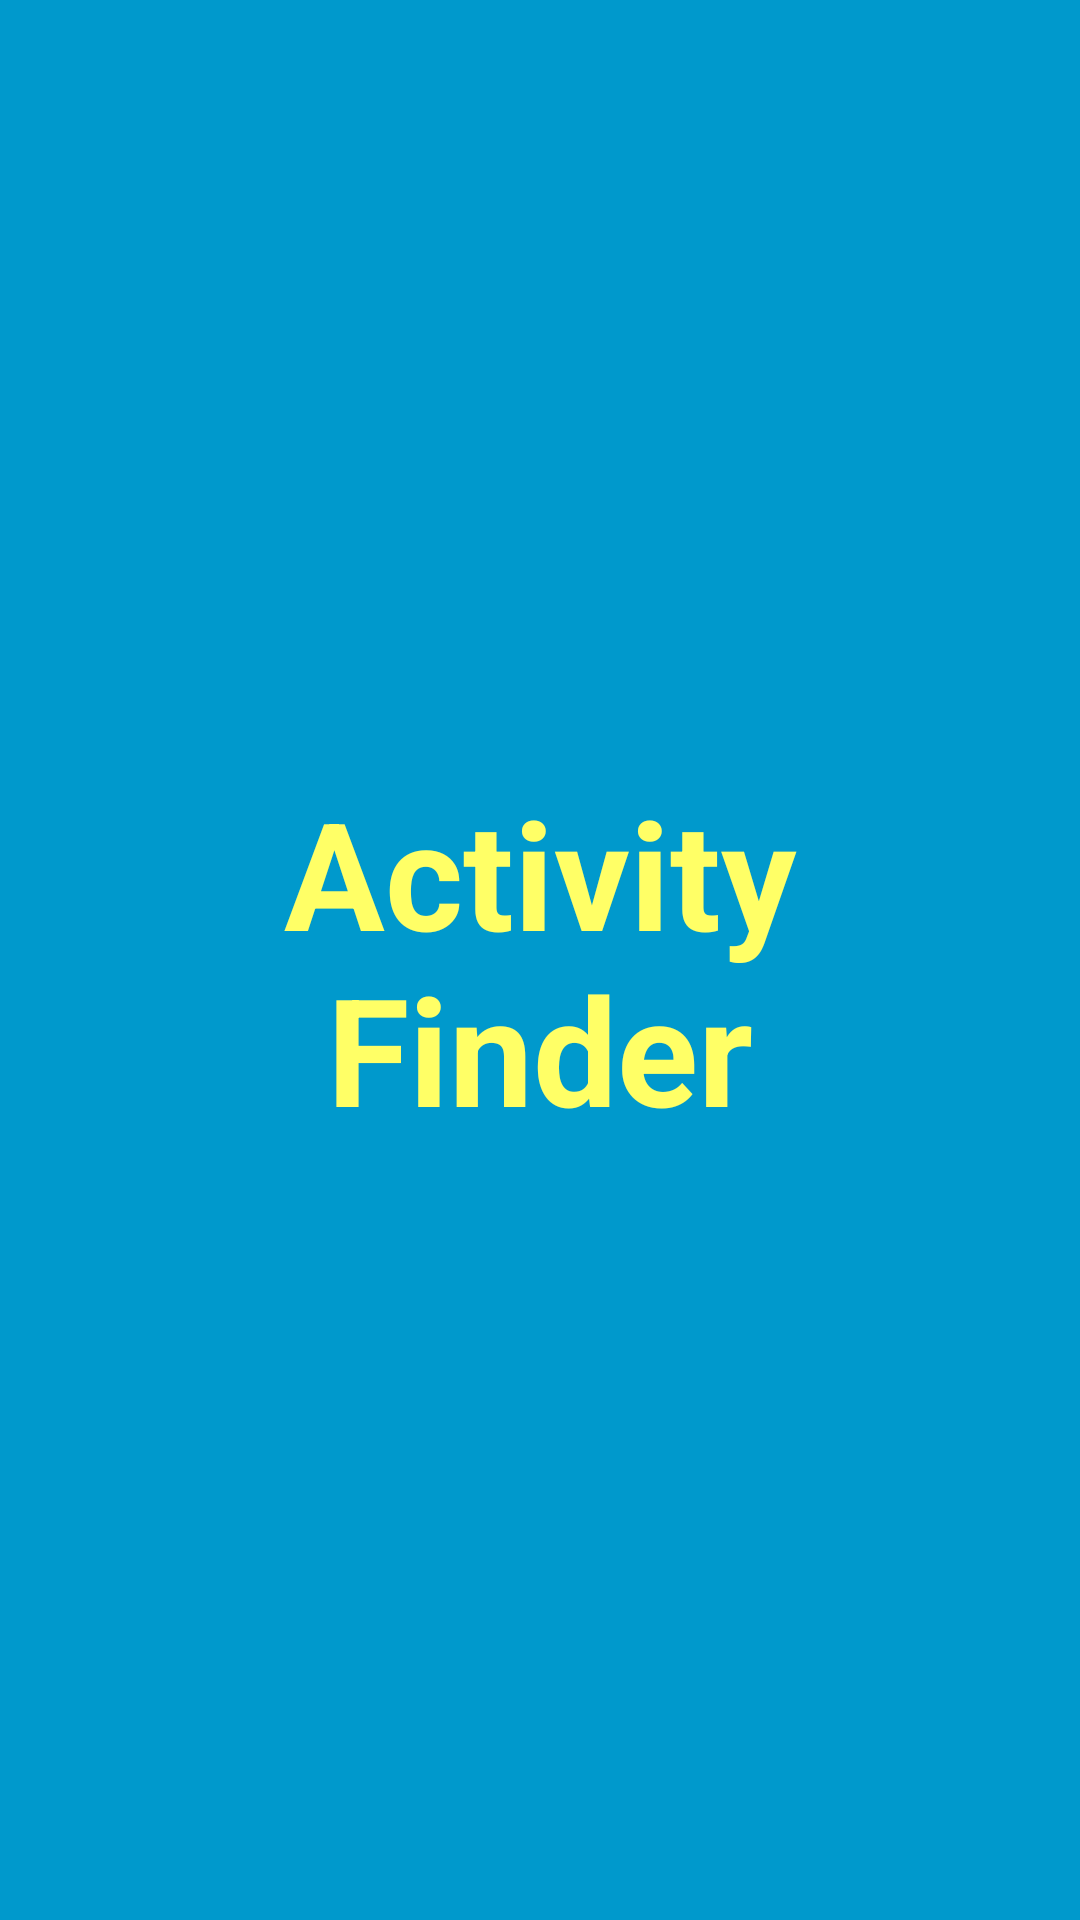

Reconstruct the res/layout file that produces this screen, plus the resources it refers to.
<!-- AndroidManifest.xml: activity theme SplashTheme -->
<!-- res/layout/activity_splash.xml -->
<FrameLayout xmlns:android="http://schemas.android.com/apk/res/android"
    xmlns:tools="http://schemas.android.com/tools"
    android:layout_width="match_parent"
    android:layout_height="match_parent"
    android:background="#0099cc"
    tools:context="com.example.alex.activityfinder.SplashActivity">

    
    <TextView android:id="@+id/fullscreen_content"
        android:layout_width="match_parent"
        android:layout_height="match_parent"
        android:keepScreenOn="true"
        android:textColor="#ffff66"
        android:textStyle="bold"
        android:textSize="50sp"
        android:gravity="center"
        android:text="@string/dummy_content" />

    
    <FrameLayout android:layout_width="match_parent"
        android:layout_height="match_parent"
        android:fitsSystemWindows="true">

        <LinearLayout android:id="@+id/fullscreen_content_controls"
            style="?metaButtonBarStyle"
            android:layout_width="match_parent"
            android:layout_height="wrap_content"
            android:layout_gravity="bottom|center_horizontal"
            android:background="@color/black_overlay"
            android:orientation="horizontal"
            tools:ignore="UselessParent">



        </LinearLayout>
    </FrameLayout>

</FrameLayout>
<!-- resources referenced by this layout -->
<resources>
  <string name="dummy_content">Activity\nFinder</string>
  <style name="SplashTheme" parent="android:Theme">
          <item name="android:windowBackground">@null</item>
          <item name="android:windowNoTitle">true</item>
      </style>
</resources>
